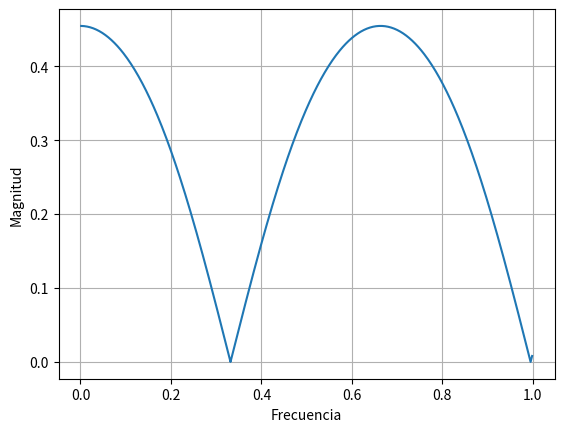
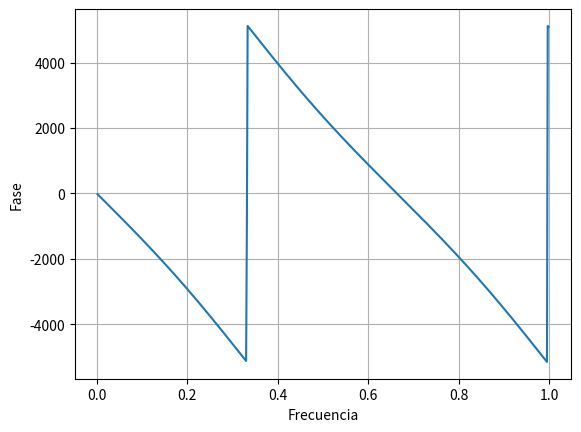
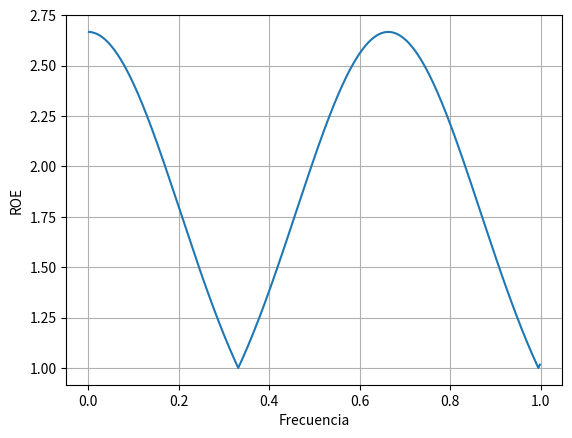
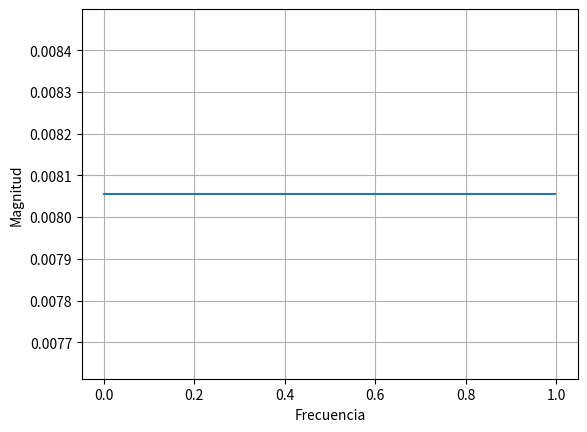
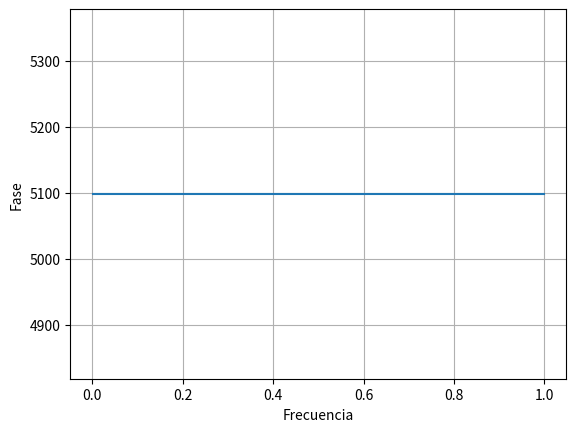
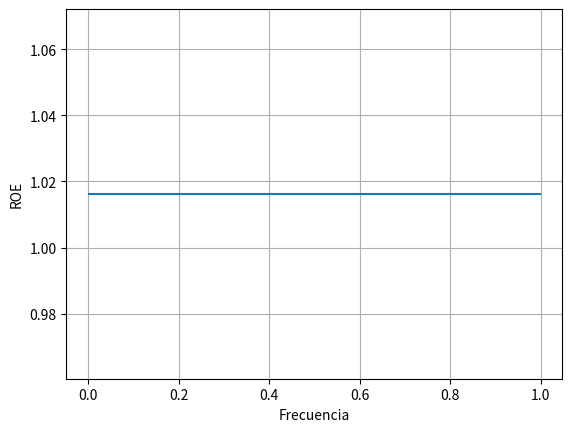

These charts were generated, in order, by the following Python code:
'''
Created on May 17, 2020

[redacted]

Se desea adaptar una antena con impedancia de entrada ZL = 200 Ω a una lı́nea de transmisión
con Z0 = 75 Ω utilizada en TV, con un transformador de cuarto de onda, a la frecuencia central de
operación para el canal 11 de TV (f0 = 199 MHz). Se pide:

Canal    Frecuencia
2            55 MHz
7            175 MHz
9            187 MHz
11           199 MHz
13           211 MHz
'''
import math
import numpy as np
import matplotlib.pyplot as plt


def main():

    pi = math.pi
    
    z_L = 200 # Ohm  Z_L circuit = Z_in_ant
    z_0_tl = 75 # Ohm
    f_0 = 199e6 # Hz
    c = 3e8
    wave_length = c/f_0
        
    
    f_max = 600e6
    
    '''
        a) Calcular la Z0 del transformador de cuarto de onda.
    
    De pag. 1 - lineas de transimision. Apunte 6-Lineas2 de catedra electromagnetismo.
    
    Se trata de un trozo de línea de longitud L_a y de impedancia característica Z_a. 
    Para la adaptación, se requiere que la impedancia de entrada del conjunto carga + adaptador 
    sea igual a la impedancia característica de la línea original Z0.
    '''
    
    z_a = math.sqrt(z_L*z_0_tl)
    
    
    '''
        b) Graficar el módulo y la fase del coeficiente de reflexión en función de f entre 1 y 600 MHz.
    
        si beta = 2*pi/lambda y l = lambda/4 => beta*l = pi*f / 2*f_0 siendo lambda_0
    '''

    z_L_freq = []
    
    reflection_coeff = []
    reflection_coeff_abs = []
    reflection_coeff_angle = []
    
    d_frequency = np.arange(1e6,f_max,1e6)
    
    for freq in d_frequency: 
        
        beta_l = (math.pi/2)*(freq/f_0)
        
        z_L_freq_i = z_a * complex(z_L, z_a*math.tan(beta_l))/complex(z_a, z_L*math.tan(beta_l))
        
        reflection_coeff_i = (z_L_freq_i - z_0_tl)/(z_L_freq_i + z_0_tl)
        reflection_coeff_i_abs = abs(reflection_coeff_i)
        reflection_coeff_i_angle = np.angle(reflection_coeff_i, deg=True)
        
        z_L_freq.append(z_L_freq_i)
        
        reflection_coeff.append(reflection_coeff_i)
        reflection_coeff_abs.append(reflection_coeff_i_abs)
        reflection_coeff_angle.append(reflection_coeff_i_angle)
        

    '''
    c) Graficar la relación de onda estacionaria (ROE) en función de f entre 1 y 600 MHz y calcular el
    ancho de banda considerando que es aceptable una ROE ≤ 2.
    '''
    max_f = np.size(reflection_coeff_abs)
    print(max_f)
    d_ref_abs = np.arange(0,max_f,1)
    ROE = []
    
    for i in d_ref_abs:
        ROE_i = (1 + reflection_coeff_abs[i])/(1 - reflection_coeff_abs[i])
        ROE.append(ROE_i)
    


    # Ancho de banda entre 120 MHz y 300 MHz. Los graficos estan normalizados.
    
    '''
    d) Investigar que sucede con esta adaptación para los otros canales de aire.
    
        En base a la tabla del enunciado, con esta adaptacion y un ROE <= 2 unicamente el canal 2
        no podra ser adaptado.

    e) Diseñar la misma adaptación pero utilizando una linea de transmisión en derivación (stub) en
    cortocircuito, y repetir los puntos b), c) y d).
    
            VER ~/optativas/antenas/guias/ee350-10 + pag 2 - Electro 6-lineas2
    '''
    
    y_0 = 1/z_0_tl
    y_L = 1/z_L
    
    d_s = wave_length/(2*pi) * np.arctan(np.sqrt(z_L/z_0_tl))
#    l_s = wave_length/(2*pi) * np.arctan(2*np.sqrt(z_L*z_0_tl)/(z_L-z_0_tl))
    
    reflection_coeff_stub = []
    reflection_coeff_stub_abs = []
    reflection_coeff_stub_angle = []

    # d_frequency = np.arange(1e6,f_max,1e6)
    
    for freq in d_frequency: 
        
        y_sin = np.sin(2*pi*freq*d_s/c)
        y_cos = np.cos(2*pi*freq*d_s/c)
        
        y_in_num = complex(y_L*y_cos, y_0*y_sin)
        y_in_den = complex(y_0*y_cos, y_L*y_sin)
        y_in = y_0*(y_in_num/y_in_den)
        z_in = 1/y_in
    
        reflection_coeff_stub_i = (z_in - z_0_tl)/(z_in + z_0_tl) 
        reflection_coeff_i_abs = abs(reflection_coeff_i)
        reflection_coeff_stub_angle_i = np.angle(reflection_coeff_i, deg=True)

        reflection_coeff_stub.append(reflection_coeff_stub_i)
        reflection_coeff_stub_abs.append(reflection_coeff_i_abs)
        reflection_coeff_stub_angle.append(reflection_coeff_stub_angle_i)
    
    ##################################################################################
    ROE_stub = []
    
    for i in d_ref_abs:
        ROE_i = (1 + reflection_coeff_stub_abs[i])/(1 - reflection_coeff_stub_abs[i])
        ROE_stub.append(ROE_i)
    
    plt.ion()
    
     # magnitud del coef. de relfexion vs frecuencia
    plt.figure(1)
    plt.plot(d_frequency/f_max, reflection_coeff_abs, label='Magnitud Coeficiente Reflexion')
    plt.xlabel('Frecuencia')
    plt.ylabel('Magnitud')
    plt.grid()
    
    # fase del coef. de relfexion vs frecuencia
    plt.figure(2)
    plt.plot(d_frequency/f_max, np.rad2deg(reflection_coeff_angle), label='Fase Coeficiente Reflexion')
    plt.xlabel('Frecuencia')
    plt.ylabel('Fase')
    plt.grid()
    
    # ROE 
    plt.figure(3)
    plt.plot(d_frequency/f_max, ROE, label='ROE')
    plt.xlabel('Frecuencia')
    plt.ylabel('ROE')
    plt.grid()
    
    # magnitud del coef. de relfexion vs frecuencia
    plt.figure(4)
    plt.plot(d_frequency/f_max, reflection_coeff_stub_abs, label='Magnitud Coeficiente Reflexion')
    plt.xlabel('Frecuencia')
    plt.ylabel('Magnitud')
    plt.grid()
    
    # fase del coef. de relfexion vs frecuencia
    plt.figure(5)
    plt.plot(d_frequency/f_max, np.rad2deg(reflection_coeff_stub_angle), label='Fase Coeficiente Reflexion')
    plt.xlabel('Frecuencia')
    plt.ylabel('Fase')
    plt.grid()
    
    # ROE 
    plt.figure(6)
    plt.plot(d_frequency/f_max, ROE_stub, label='ROE')
    plt.xlabel('Frecuencia')
    plt.ylabel('ROE')
    plt.grid()
    
    plt.ioff()
    plt.show()
    
    
if __name__ == '__main__':
    main()


